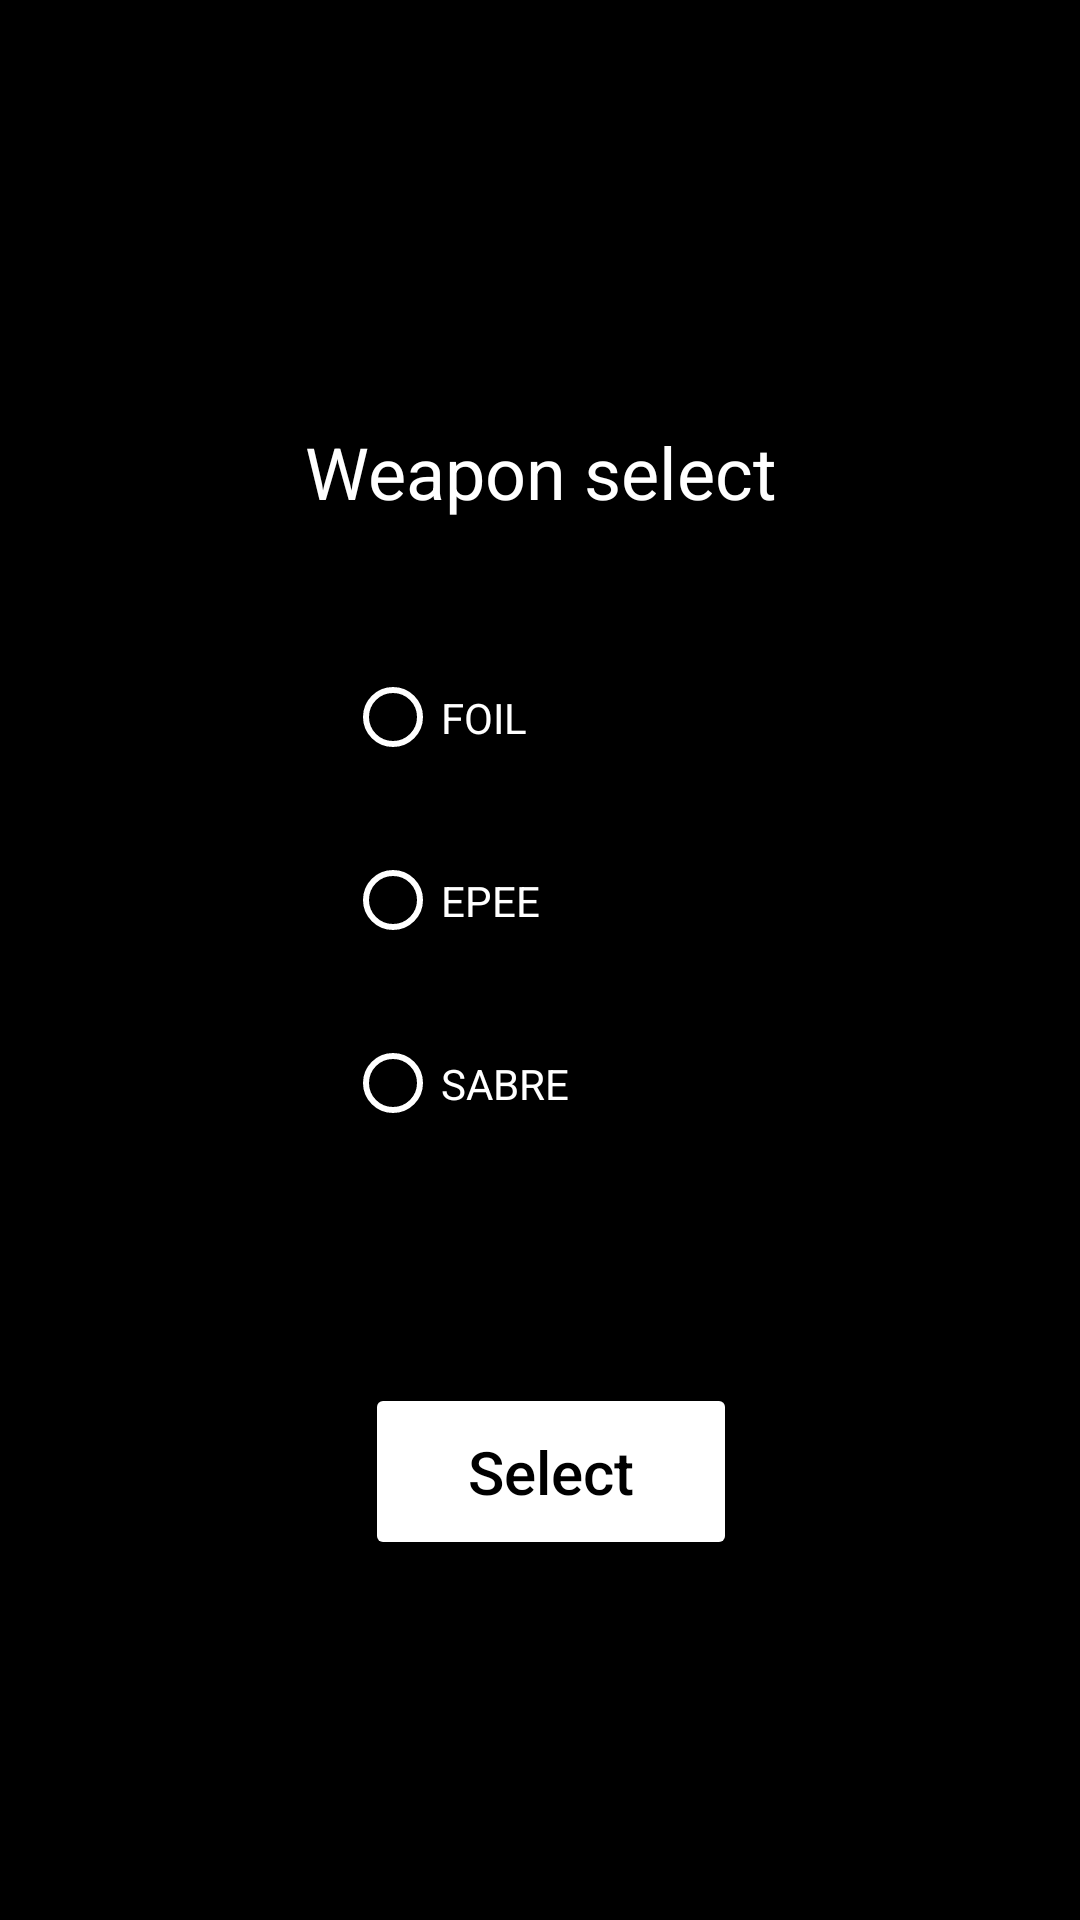

Reconstruct the res/layout file that produces this screen, plus the resources it refers to.
<!-- AndroidManifest.xml: application theme Theme.FencingBoxApp -->
<!-- res/layout/activity_weapon_select.xml -->
<?xml version="1.0" encoding="utf-8"?>
<androidx.constraintlayout.widget.ConstraintLayout xmlns:android="http://schemas.android.com/apk/res/android"
    xmlns:app="http://schemas.android.com/apk/res-auto"
    xmlns:tools="http://schemas.android.com/tools"
    android:layout_width="match_parent"
    android:layout_height="match_parent"
    android:background="#000000"
    tools:context=".WeaponSelect">

    <Button
        android:id="@+id/weapon_select_button"
        android:layout_width="124dp"
        android:layout_height="59dp"
        android:layout_marginBottom="120dp"
        android:backgroundTint="@color/ColorPrimary"
        android:gravity="center_horizontal|center_vertical"
        android:text="@string/select_button"
        android:textAllCaps="false"
        android:textColor="#000000"
        android:textSize="20sp"
        app:layout_constraintBottom_toBottomOf="parent"
        app:layout_constraintEnd_toEndOf="parent"
        app:layout_constraintHorizontal_bias="0.515"
        app:layout_constraintStart_toStartOf="parent"
        app:layout_constraintTop_toBottomOf="@+id/weapon_select_group"
        app:layout_constraintVertical_bias="1.0" />

    <TextView
        android:id="@+id/weapon_select_title"
        android:layout_width="233dp"
        android:layout_height="69dp"
        android:layout_marginTop="120dp"
        android:background="#000000"
        android:foregroundGravity="center_vertical|center_horizontal"
        android:gravity="center_horizontal|center_vertical"
        android:text="@string/weapon_select_label"
        android:textColor="@color/white"
        android:textSize="24sp"
        app:layout_constraintBottom_toTopOf="@+id/weapon_select_group"
        app:layout_constraintEnd_toEndOf="parent"
        app:layout_constraintStart_toStartOf="parent"
        app:layout_constraintTop_toTopOf="parent"
        app:layout_constraintVertical_bias="0.128" />

    <RadioGroup
        android:id="@+id/weapon_select_group"
        android:layout_width="130dp"
        android:layout_height="223dp"
        app:layout_constraintBottom_toBottomOf="parent"
        app:layout_constraintEnd_toEndOf="parent"
        app:layout_constraintStart_toStartOf="parent"
        app:layout_constraintTop_toTopOf="parent">

        <RadioButton
            android:id="@+id/weapon_select_foil"
            android:layout_width="match_parent"
            android:layout_height="61dp"
            android:buttonTint="@color/ColorPrimary"
            android:text="@string/weapon_foil"
            android:textColor="@color/white" />

        <RadioButton
            android:id="@+id/weapon_select_epee"
            android:layout_width="match_parent"
            android:layout_height="61dp"
            android:buttonTint="@color/ColorPrimary"
            android:text="@string/weapon_epee"
            android:textColor="@color/white" />

        <RadioButton
            android:id="@+id/weapon_select_sabre"
            android:layout_width="match_parent"
            android:layout_height="61dp"
            android:buttonTint="@color/ColorPrimary"
            android:text="@string/weapon_sabre"
            android:textColor="@color/white" />
    </RadioGroup>

</androidx.constraintlayout.widget.ConstraintLayout>
<!-- resources referenced by this layout -->
<resources>
  <color name="ColorPrimary">#FFFFFFFF</color>
  <color name="white">#FFFFFFFF</color>
  <string name="select_button">Select</string>
  <string name="weapon_epee">EPEE</string>
  <string name="weapon_foil">FOIL</string>
  <string name="weapon_sabre">SABRE</string>
  <string name="weapon_select_label">Weapon select</string>
  <style name="Theme.FencingBoxApp" parent="Theme.MaterialComponents.DayNight.DarkActionBar">
          
          <item name="colorPrimary">@color/purple_500</item>
          <item name="colorPrimaryVariant">@color/purple_700</item>
          <item name="colorOnPrimary">@color/white</item>
          
          <item name="colorSecondary">@color/teal_200</item>
          <item name="colorSecondaryVariant">@color/teal_700</item>
          <item name="colorOnSecondary">@color/black</item>
          
          <item name="android:statusBarColor" tools:targetApi="l">?attr/colorPrimaryVariant</item>
      </style>
  <color name="purple_500">#FF6200EE</color>
  <color name="purple_700">#FF3700B3</color>
  <color name="teal_200">#FF03DAC5</color>
  <color name="teal_700">#FF018786</color>
  <color name="black">#FF000000</color>
</resources>
